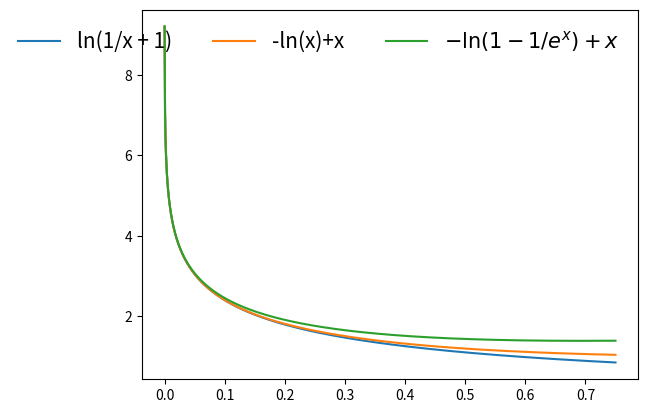

Reproduce this figure in Python.
import matplotlib.pyplot as plt
import numpy as np

X = np.linspace(0.0001, 0.75, 1000)
y_1 = np.log(1/X +1)
y_2 = -np.log(X)+X
y_3 = -np.log(1-np.exp(-X))+X


#plt.grid(which="minor", color="gray", alpha=0.15)
#plt.grid(which="major",color="gray", alpha=0.45)
plt.plot(X,y_1, label="ln(1/x + 1)" )
plt.plot(X,y_2, label="-ln(x)+x" )
plt.plot(X,y_3, label=r"$-\ln(1-1/e^x)+x$" )
plt.legend(fontsize=15,frameon=False,ncol=3,loc="upper right")
plt.show()